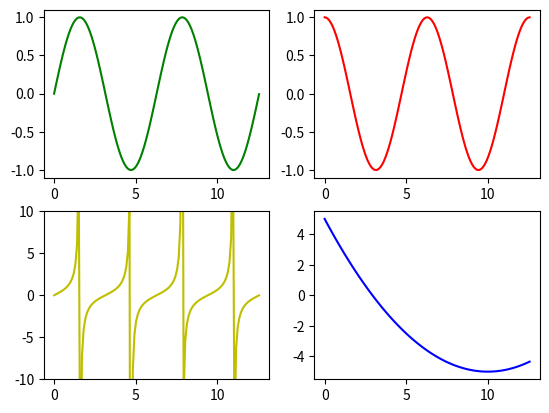

This figure's Python source:
from matplotlib import pyplot as plt
from numpy import sin, cos, tan, pi, linspace
from random import randint


def polynom(x):
    return (x**2/10) - 2*x + 5


# lager en liste med x-verdeier fra 0 til 12.56
xverdier = []
steglengde = 0.1
steg = int((4*pi)/steglengde)
for i in range(steg):
    if i*steglengde > pi * 4:
        break
    xverdier.append(i*steglengde)


# Plotter funksjonen som blir gitt som argument
def visgraf(funksjon):
    yverdier = []

    for x in xverdier:
        yverdier.append(funksjon(x))

    plt.plot(xverdier, yverdier, 'b--')
    plt.xlabel("x-akse")
    plt.ylabel("y-akse")
    plt.title(str(funksjon))
    plt.ylim(-10, 10)
    plt.show()


def opg1a():
    visgraf(sin)
    visgraf(tan)
    visgraf(cos)
    visgraf(polynom)


# Plotter fire funksjoner i samme ramme, fra 0 til 12.56
def opg1bc():
    punkter = round(4*pi/0.1)

    x = linspace(0, 12.56, punkter)
    y1 = sin(x)
    y2 = cos(x)
    y3 = tan(x)
    y4 = polynom(x)

    plt.figure()
    plt.subplot(2, 2, 1)
    plt.plot(x, y1, 'g-')
    plt.subplot(2, 2, 2)
    plt.plot(x, y2, 'r-')
    plt.subplot(2, 2, 3)
    plt.ylim(-10, 10)
    plt.plot(x, y3, 'y-')
    plt.subplot(2, 2, 4)
    plt.plot(x, y4, 'b-')
    plt.show()


# O P P G A V 2

# Legger til 100 tilfeldige tall mellom 1 og 100 til en fil
# Leser deretter av filen og printer de som en liste fra st;rst til minst
def opg2():
    with open("tilfeldigeTall.txt", "w") as file:
        for i in range(100):
            file.write(str(randint(1, 100))+",")

    with open("tilfeldigeTall.txt", "r") as file:
        minliste = file.read().split(",")

    # Sletter det siste elementet siden det blir en tom string
    minliste.pop()

    # Gj;r om fra string til int
    minliste = list(map(int, minliste))
    minliste.sort(reverse=True)
    print(minliste)


# Leser av akselerasjon.txt og plotter verdiene som milli-g over tid
def opg3():
    xliste = []
    yliste = []

    with open('akselerasjon.txt', 'r') as f:
        akselerasjonsliste = f.read().split(' ')

    for i, val in enumerate(akselerasjonsliste):
        xliste.append(i*5)
        yliste.append(int(val))

    plt.plot(xliste, yliste, 'y-')
    plt.title('Akselerasjon over tid')
    plt.xlabel('Tid / ms')
    plt.ylabel('Milli-g')
    plt.show()


opg1bc()
